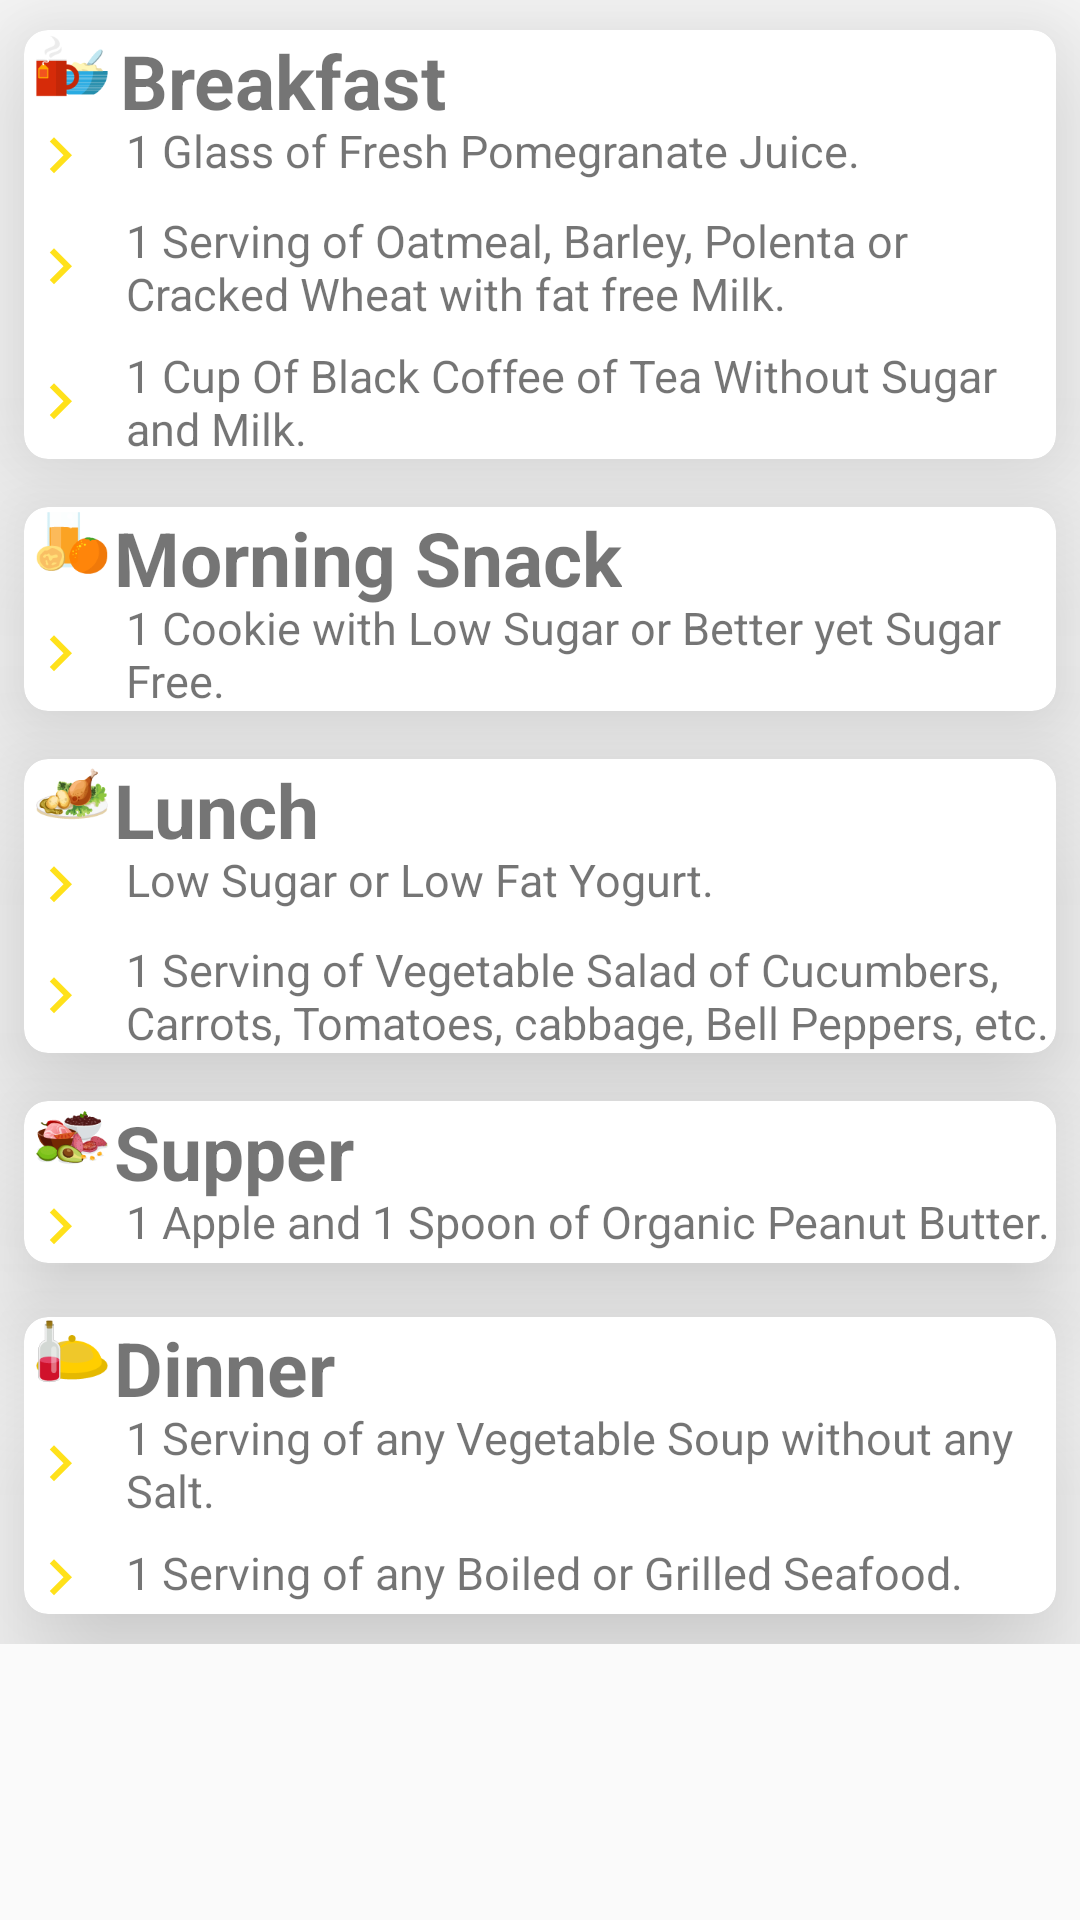

Produce the Android XML layout that renders to this screen, including the resource entries it uses.
<!-- AndroidManifest.xml: application theme AppTheme -->
<!-- res/layout/fragment_day3.xml -->
<?xml version="1.0" encoding="utf-8"?>
<ScrollView xmlns:android="http://schemas.android.com/apk/res/android"
    xmlns:app="http://schemas.android.com/apk/res-auto"
    xmlns:tools="http://schemas.android.com/tools"
    android:layout_width="match_parent"
    android:layout_height="match_parent"
    android:orientation="vertical"
    tools:context=".MainActivity"

    >

    <LinearLayout
        android:layout_width="wrap_content"
        android:layout_height="wrap_content"
        android:orientation="vertical"

        >
        <android.support.v7.widget.CardView
            android:layout_width="match_parent"
            android:layout_height="wrap_content"
            android:layout_marginBottom="8dp"
            android:layout_marginLeft="8dp"
            android:layout_marginRight="8dp"
            app:cardCornerRadius="8dp"
            android:foreground="?android:attr/selectableItemBackground"
            android:layout_marginTop="10dp"
            app:cardElevation="30sp">

            <ImageView
                android:layout_width="24dp"
                android:layout_height="24dp"
                android:layout_marginLeft="4dp"

                android:src="@drawable/icon_breakfast" />

            <TextView
                android:layout_width="wrap_content"
                android:layout_height="wrap_content"
                android:layout_marginLeft="32dp"
                android:text="Breakfast"
                android:textSize="25sp"
                android:textStyle="bold" />

            <TextView
                android:layout_width="wrap_content"
                android:layout_height="wrap_content"
                android:layout_marginTop="30sp"
                android:drawableLeft="@drawable/ic_bullet"
                android:drawablePadding="10dp"
                android:text="1 Glass of Fresh Pomegranate Juice."
                android:textSize="15sp" />

            <TextView
                android:layout_width="wrap_content"
                android:layout_height="wrap_content"
                android:layout_marginTop="60sp"
                android:drawableLeft="@drawable/ic_bullet"
                android:drawablePadding="10dp"
                android:text="1 Serving of Oatmeal, Barley, Polenta or
Cracked Wheat with fat free Milk."
                android:textSize="15sp" />

            <TextView
                android:layout_width="wrap_content"
                android:layout_height="wrap_content"
                android:layout_marginTop="105sp"
                android:drawableLeft="@drawable/ic_bullet"
                android:drawablePadding="10dp"
                android:text="1 Cup Of Black Coffee of Tea Without Sugar and Milk."
                android:textSize="15sp" />

        </android.support.v7.widget.CardView>

        <android.support.v7.widget.CardView
            android:layout_width="match_parent"
            android:layout_height="wrap_content"
            android:layout_marginBottom="8dp"
            android:layout_marginLeft="8dp"
            android:layout_marginRight="8dp"
            app:cardCornerRadius="8dp"
            android:foreground="?android:attr/selectableItemBackground"
            android:layout_marginTop="8dp"
            app:cardElevation="30sp">

            <ImageView
                android:layout_width="24dp"
                android:layout_height="24dp"
                android:layout_marginLeft="4dp"
                android:src="@drawable/icon_snacks" />

            <TextView
                android:layout_width="wrap_content"
                android:layout_height="wrap_content"
                android:layout_marginLeft="30sp"
                android:text="Morning Snack"
                android:textSize="25sp"
                android:textStyle="bold" />

            <TextView
                android:layout_width="wrap_content"
                android:layout_height="wrap_content"
                android:layout_marginTop="30sp"
                android:drawableLeft="@drawable/ic_bullet"
                android:drawablePadding="10dp"
                android:text="1 Cookie with Low Sugar or Better yet Sugar
Free."
                android:textSize="15sp" />

        </android.support.v7.widget.CardView>

        <android.support.v7.widget.CardView
            android:layout_width="match_parent"
            android:layout_height="wrap_content"
            android:layout_marginBottom="8dp"
            android:layout_marginLeft="8dp"
            android:layout_marginRight="8dp"
            app:cardCornerRadius="8dp"
            android:foreground="?android:attr/selectableItemBackground"
            android:layout_marginTop="8dp"
            app:cardElevation="30sp">

            <ImageView
                android:layout_width="24dp"
                android:layout_height="24dp"
                android:layout_marginLeft="4dp"
                android:src="@drawable/icon_lunch" />

            <TextView
                android:layout_width="wrap_content"
                android:layout_height="wrap_content"
                android:layout_marginLeft="30sp"
                android:text="Lunch"
                android:textSize="25sp"
                android:textStyle="bold" />

            <TextView
                android:layout_width="wrap_content"
                android:layout_height="wrap_content"
                android:layout_marginTop="30sp"
                android:drawableLeft="@drawable/ic_bullet"
                android:drawablePadding="10dp"
                android:text="Low Sugar or Low Fat Yogurt."
                android:textSize="15sp" />


            <TextView
                android:layout_width="wrap_content"
                android:layout_height="wrap_content"
                android:layout_marginTop="60sp"
                android:drawableLeft="@drawable/ic_bullet"
                android:drawablePadding="10dp"
                android:text="1 Serving of Vegetable Salad of Cucumbers,
Carrots, Tomatoes, cabbage, Bell Peppers, etc."
                android:textSize="15sp" />,
        </android.support.v7.widget.CardView>

        <android.support.v7.widget.CardView
            android:layout_width="match_parent"
            android:layout_height="wrap_content"
            android:layout_marginBottom="8dp"
            android:layout_marginLeft="8dp"
            android:layout_marginRight="8dp"
            app:cardCornerRadius="8dp"
            android:foreground="?android:attr/selectableItemBackground"
            android:layout_marginTop="8dp"
            app:cardElevation="30sp">

            <ImageView
                android:layout_width="24dp"
                android:layout_height="24dp"
                android:layout_marginLeft="4dp"
                android:src="@drawable/icon_supper" />

            <TextView
                android:layout_width="wrap_content"
                android:layout_height="wrap_content"
                android:layout_marginLeft="30sp"
                android:text="Supper"
                android:textSize="25sp"
                android:textStyle="bold" />

            <TextView
                android:layout_width="wrap_content"
                android:layout_height="wrap_content"
                android:layout_marginTop="30sp"
                android:drawableLeft="@drawable/ic_bullet"
                android:drawablePadding="10dp"
                android:text="1 Apple and 1 Spoon of Organic Peanut Butter."
                android:textSize="15sp" />
        </android.support.v7.widget.CardView>

        <android.support.v7.widget.CardView
            android:layout_width="match_parent"
            android:layout_height="wrap_content"
            android:layout_marginBottom="10dp"
            android:layout_marginLeft="8dp"
            android:layout_marginRight="8dp"
            app:cardCornerRadius="8dp"
            android:foreground="?android:attr/selectableItemBackground"
            android:layout_marginTop="10dp"
            app:cardElevation="30sp"
            >

            <ImageView
                android:layout_width="24dp"
                android:layout_height="24dp"
                android:layout_marginLeft="4dp"
                android:src="@drawable/icon_dinner" />

            <TextView
                android:layout_width="wrap_content"
                android:layout_height="wrap_content"
                android:layout_marginLeft="30sp"
                android:text="Dinner"
                android:textSize="25sp"
                android:textStyle="bold" />
            <TextView
                android:layout_width="wrap_content"
                android:layout_height="wrap_content"
                android:layout_marginTop="30sp"
                android:drawableLeft="@drawable/ic_bullet"
                android:drawablePadding="10dp"
                android:text="1 Serving of any Vegetable Soup without any Salt."
                android:textSize="15sp" />
            <TextView
                android:layout_width="wrap_content"
                android:layout_height="wrap_content"
                android:layout_marginTop="75sp"
                android:drawableLeft="@drawable/ic_bullet"
                android:drawablePadding="10dp"
                android:text="1 Serving of any Boiled or Grilled Seafood."
                android:textSize="15sp" />



        </android.support.v7.widget.CardView>

    </LinearLayout>
</ScrollView>
<!-- resources referenced by this layout -->
<resources>
  <!-- drawable ic_bullet (drawable) -->
  <vector android:height="24dp" android:tint="#FFE11A"
      android:viewportHeight="24.0" android:viewportWidth="24.0"
      android:width="24dp" xmlns:android="http://schemas.android.com/apk/res/android">
      <path android:fillColor="#FF000000" android:pathData="M8.59,16.34l4.58,-4.59 -4.58,-4.59L10,5.75l6,6 -6,6z"/>
  </vector>
  <!-- drawable icon_breakfast: png bitmap (drawable, 3107 bytes) -->
  <!-- drawable icon_dinner: png bitmap (drawable, 2894 bytes) -->
  <!-- drawable icon_lunch: png bitmap (drawable, 9214 bytes) -->
  <!-- drawable icon_snacks: png bitmap (drawable, 3529 bytes) -->
  <!-- drawable icon_supper: png bitmap (drawable, 10418 bytes) -->
  <style name="AppTheme" parent="Theme.AppCompat.Light.NoActionBar">
      <item name="colorPrimary">@color/colorPrimary</item>
      <item name="colorPrimaryDark">@color/colorPrimaryDark</item>
      <item name="colorAccent">@color/colorAccent</item>
      </style>
  <color name="colorPrimary">#1976D2</color>
  <color name="colorPrimaryDark">#303F9F</color>
  <color name="colorAccent">#03C3E5</color>
</resources>
